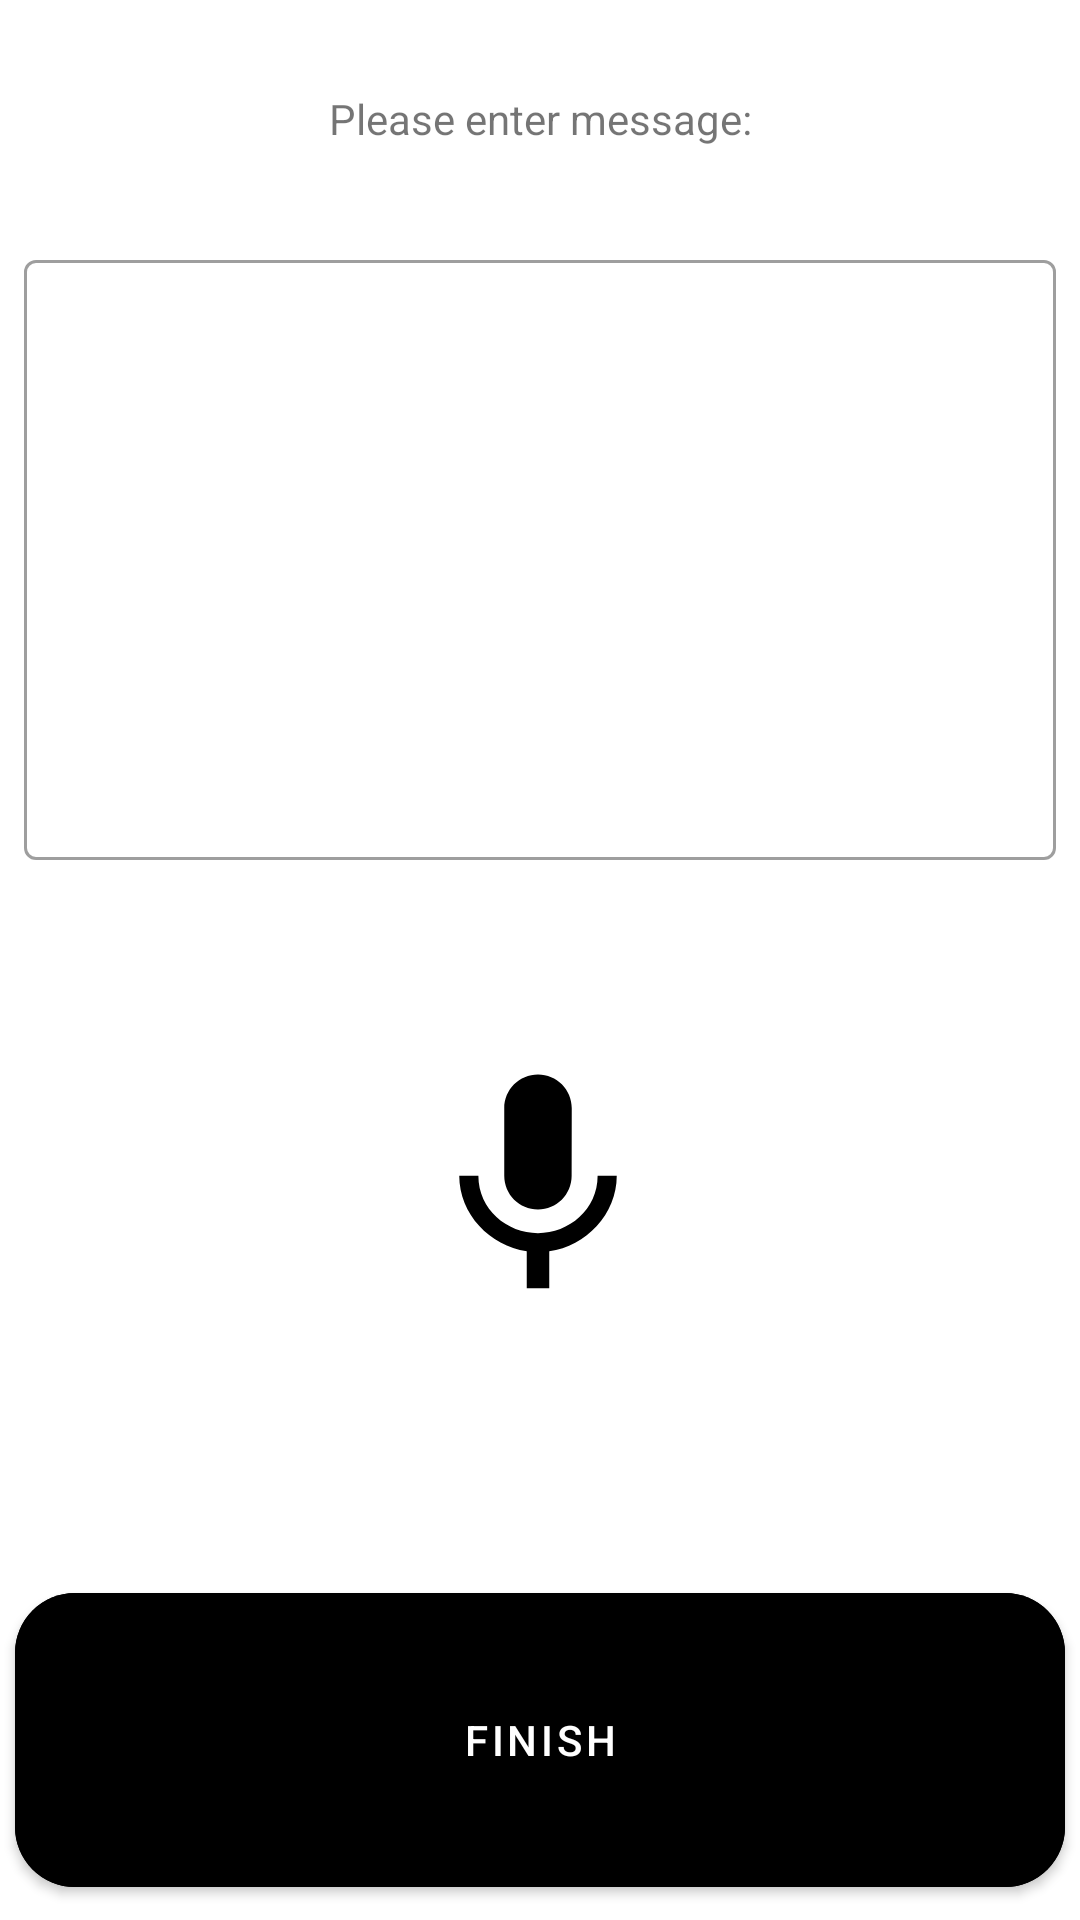

Reconstruct the res/layout file that produces this screen, plus the resources it refers to.
<!-- AndroidManifest.xml: application theme AppTheme -->
<!-- res/layout/fragment_message.xml -->
<?xml version="1.0" encoding="utf-8"?>
<androidx.constraintlayout.widget.ConstraintLayout xmlns:android="http://schemas.android.com/apk/res/android"
    xmlns:app="http://schemas.android.com/apk/res-auto"
    xmlns:tools="http://schemas.android.com/tools"
    android:id="@+id/message_fragment_screen"
    android:layout_width="fill_parent"
    android:layout_height="fill_parent">

    <TextView
        android:id="@+id/textView"
        android:layout_width="wrap_content"
        android:layout_height="wrap_content"
        android:layout_marginTop="30dp"
        android:text="Please enter message:"
        app:layout_constraintEnd_toEndOf="parent"
        app:layout_constraintStart_toStartOf="parent"
        app:layout_constraintTop_toTopOf="parent">

    </TextView>

    <com.google.android.material.textfield.TextInputLayout
        android:id="@+id/text_input_message"
        style="@style/Widget.MaterialComponents.TextInputLayout.OutlinedBox"
        android:layout_width="match_parent"
        android:layout_height="wrap_content"
        android:layout_gravity="center"
        android:layout_marginLeft="8dp"
        android:layout_marginRight="8dp"
        app:layout_constraintBottom_toBottomOf="parent"
        app:layout_constraintEnd_toEndOf="parent"
        app:layout_constraintStart_toStartOf="parent"
        app:layout_constraintTop_toBottomOf="@+id/textView"
        app:layout_constraintVertical_bias="0.084">

        <com.google.android.material.textfield.TextInputEditText
            android:id="@+id/message_edit_text"
            android:layout_width="match_parent"
            android:layout_height="200dp" />
    </com.google.android.material.textfield.TextInputLayout>


    <ImageView
        android:layout_width="wrap_content"
        android:layout_height="wrap_content"
        android:src="@drawable/ic_baseline_mic_24"
        app:layout_constraintBottom_toTopOf="@+id/finishButtonMessage"
        app:layout_constraintEnd_toEndOf="parent"
        app:layout_constraintHorizontal_bias="0.498"
        app:layout_constraintStart_toStartOf="parent"
        app:layout_constraintTop_toBottomOf="@+id/text_input_message"
        app:layout_constraintVertical_bias="0.432"></ImageView>

    <com.google.android.material.button.MaterialButton
        android:id="@+id/finishButtonMessage"
        android:layout_width="match_parent"
        android:layout_height="110dp"
        android:text="FINISH"
        app:cornerRadius="20dp"
        android:layout_margin="5dp"
        android:backgroundTint="@color/colorBlack"
        app:layout_constraintBottom_toBottomOf="parent"
        app:layout_constraintEnd_toEndOf="parent"
        app:layout_constraintHorizontal_bias="0.95"
        app:layout_constraintStart_toStartOf="parent"
        app:layout_constraintTop_toBottomOf="@+id/editText"
        app:layout_constraintVertical_bias="0.959" />


</androidx.constraintlayout.widget.ConstraintLayout>
<!-- resources referenced by this layout -->
<resources>
  <color name="colorBlack">#000000</color>
  <!-- drawable ic_baseline_mic_24 (drawable) -->
  <vector xmlns:android="http://schemas.android.com/apk/res/android"
      android:width="90dp"
      android:height="90dp"
      android:viewportWidth="24"
      android:viewportHeight="24"
      android:tint="#000000">
    <path
        android:fillColor="#000000"
        android:pathData="M12,14c1.66,0 2.99,-1.34 2.99,-3L15,5c0,-1.66 -1.34,-3 -3,-3S9,3.34 9,5v6c0,1.66 1.34,3 3,3zM17.3,11c0,3 -2.54,5.1 -5.3,5.1S6.7,14 6.7,11L5,11c0,3.41 2.72,6.23 6,6.72L11,21h2v-3.28c3.28,-0.48 6,-3.3 6,-6.72h-1.7z"/>
  </vector>
  <style name="AppTheme" parent="Theme.MaterialComponents.Light.DarkActionBar">
          
          <item name="colorPrimary">@color/colorPrimary</item>
          <item name="colorPrimaryDark">@color/colorPrimaryDark</item>
          <item name="colorAccent">@color/colorAccent</item>
      </style>
  <color name="colorPrimary">#000000</color>
  <color name="colorPrimaryDark">#000000</color>
  <color name="colorAccent">#ffffff</color>
</resources>
